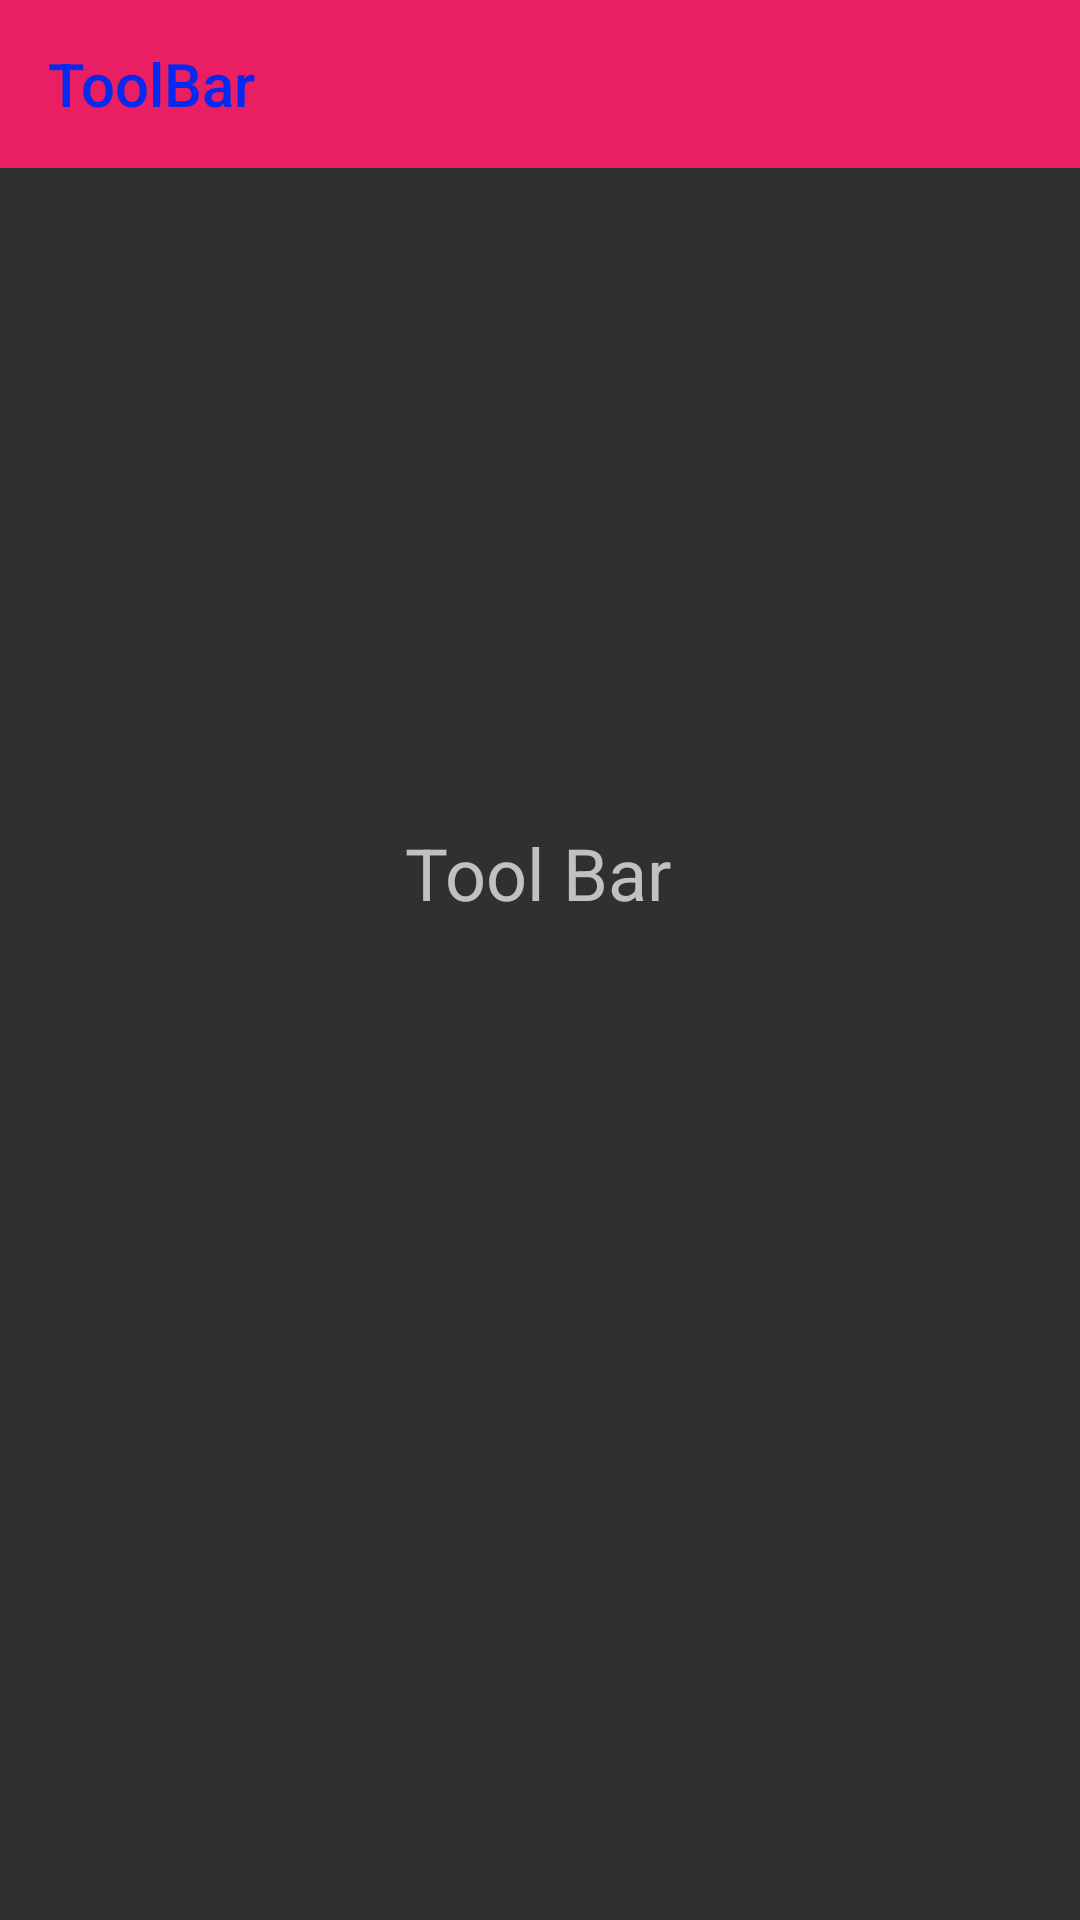

Here is an Android app screen rendered from its layout file. Give the layout XML and the strings, colors and styles it references.
<!-- AndroidManifest.xml: application theme Theme.AppCompat.NoActionBar -->
<!-- res/layout/activity_main.xml -->
<?xml version="1.0" encoding="utf-8"?>
<androidx.constraintlayout.widget.ConstraintLayout xmlns:android="http://schemas.android.com/apk/res/android"
    xmlns:app="http://schemas.android.com/apk/res-auto"
    xmlns:tools="http://schemas.android.com/tools"
    android:layout_width="match_parent"
    android:layout_height="match_parent"
    tools:context=".MainActivity">

    <androidx.appcompat.widget.Toolbar
        android:id="@+id/toolbar"
        android:layout_width="match_parent"
        android:layout_height="wrap_content"
        android:background="#E91E63"
        android:minHeight="?attr/actionBarSize"
        android:theme="?attr/actionBarTheme"
        app:layout_constraintEnd_toEndOf="parent"
        app:layout_constraintHorizontal_bias="1.0"
        app:layout_constraintStart_toStartOf="parent"
        app:layout_constraintTop_toTopOf="parent"
        app:title="ToolBar"
        app:titleTextColor="#0629EF" />

    <TextView
        android:id="@+id/textView"
        android:layout_width="wrap_content"
        android:layout_height="wrap_content"
        android:text="Tool Bar"
        android:textSize="24sp"
        app:layout_constraintBottom_toBottomOf="parent"
        app:layout_constraintEnd_toEndOf="parent"
        app:layout_constraintHorizontal_bias="0.498"
        app:layout_constraintLeft_toLeftOf="parent"
        app:layout_constraintRight_toRightOf="parent"
        app:layout_constraintStart_toStartOf="parent"
        app:layout_constraintTop_toTopOf="parent"
        app:layout_constraintVertical_bias="0.452" />

</androidx.constraintlayout.widget.ConstraintLayout>
<!-- resources referenced by this layout -->
<resources>

</resources>
